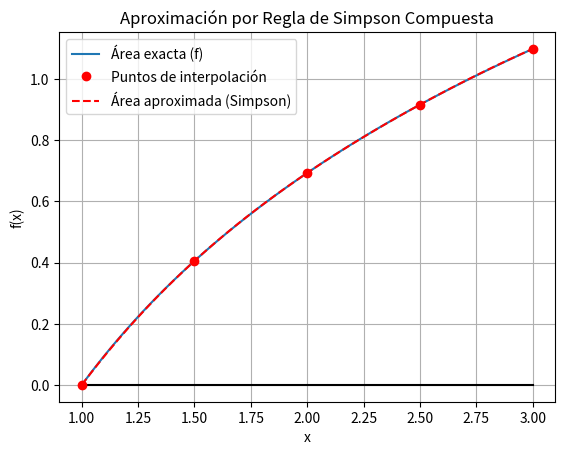

Recreate this plot in Python.
# -*- coding: utf-8 -*-
"""
Created on Mar 31, 2025
@author: UO299673
"""

import numpy as np
import matplotlib.pyplot as plt
import sympy as sym

# Dibujo del área aproximada
def dibujo(f, a, b, nodos):
    x = np.linspace(a, b, 100)
    p = np.polyfit(nodos, f(nodos), len(nodos) - 1)
    xp = np.linspace(a, b)
    yp = np.polyval(p, xp)
    pa = np.polyval(p, a)
    pb = np.polyval(p, b)

    plt.figure()
    plt.plot(x, 0 * x, 'k')
    plt.plot(x, f(x), label='Área exacta (f)')
    plt.plot(nodos, f(nodos), 'ro', label='Puntos de interpolación')
    plt.plot(xp, yp, 'r--', label='Área aproximada (Simpson)')
    plt.legend()
    plt.title("Aproximación por Regla de Simpson Compuesta")
    plt.xlabel("x")
    plt.ylabel("f(x)")
    plt.grid()
    plt.show()

# Regla de Simpson compuesta
def simpson_comp(f, a, b, n):
    if n % 2 != 0:
        raise ValueError("Simpson requiere un número PAR de subintervalos.")
    
    h = (b - a) / n
    suma = f(a) + f(b)

    for i in range(1, n, 2):
        xi = a + i * h
        suma += 4 * f(xi)
    
    for i in range(2, n-1, 2):
        xi = a + i * h
        suma += 2 * f(xi)

    return h * suma / 3

# Parámetros
f = lambda x: np.log(x)
a = 1
b = 3
n = 4  # Debe ser par

# Nodos para dibujo (x_0, x_1, ..., x_n)
nodos = np.linspace(a, b, n + 1)

# Aproximación
I_aprox = simpson_comp(f, a, b, n)

# Valor exacto con sympy
x = sym.Symbol('x', real=True)
f_sym = sym.log(x)
I_exacta = sym.integrate(f_sym, (x, a, b))

# Mostrar resultados
print("El valor aproximado es", I_aprox)
print("El valor exacto es    ", float(I_exacta))

# Dibujo
dibujo(f, a, b, nodos)
